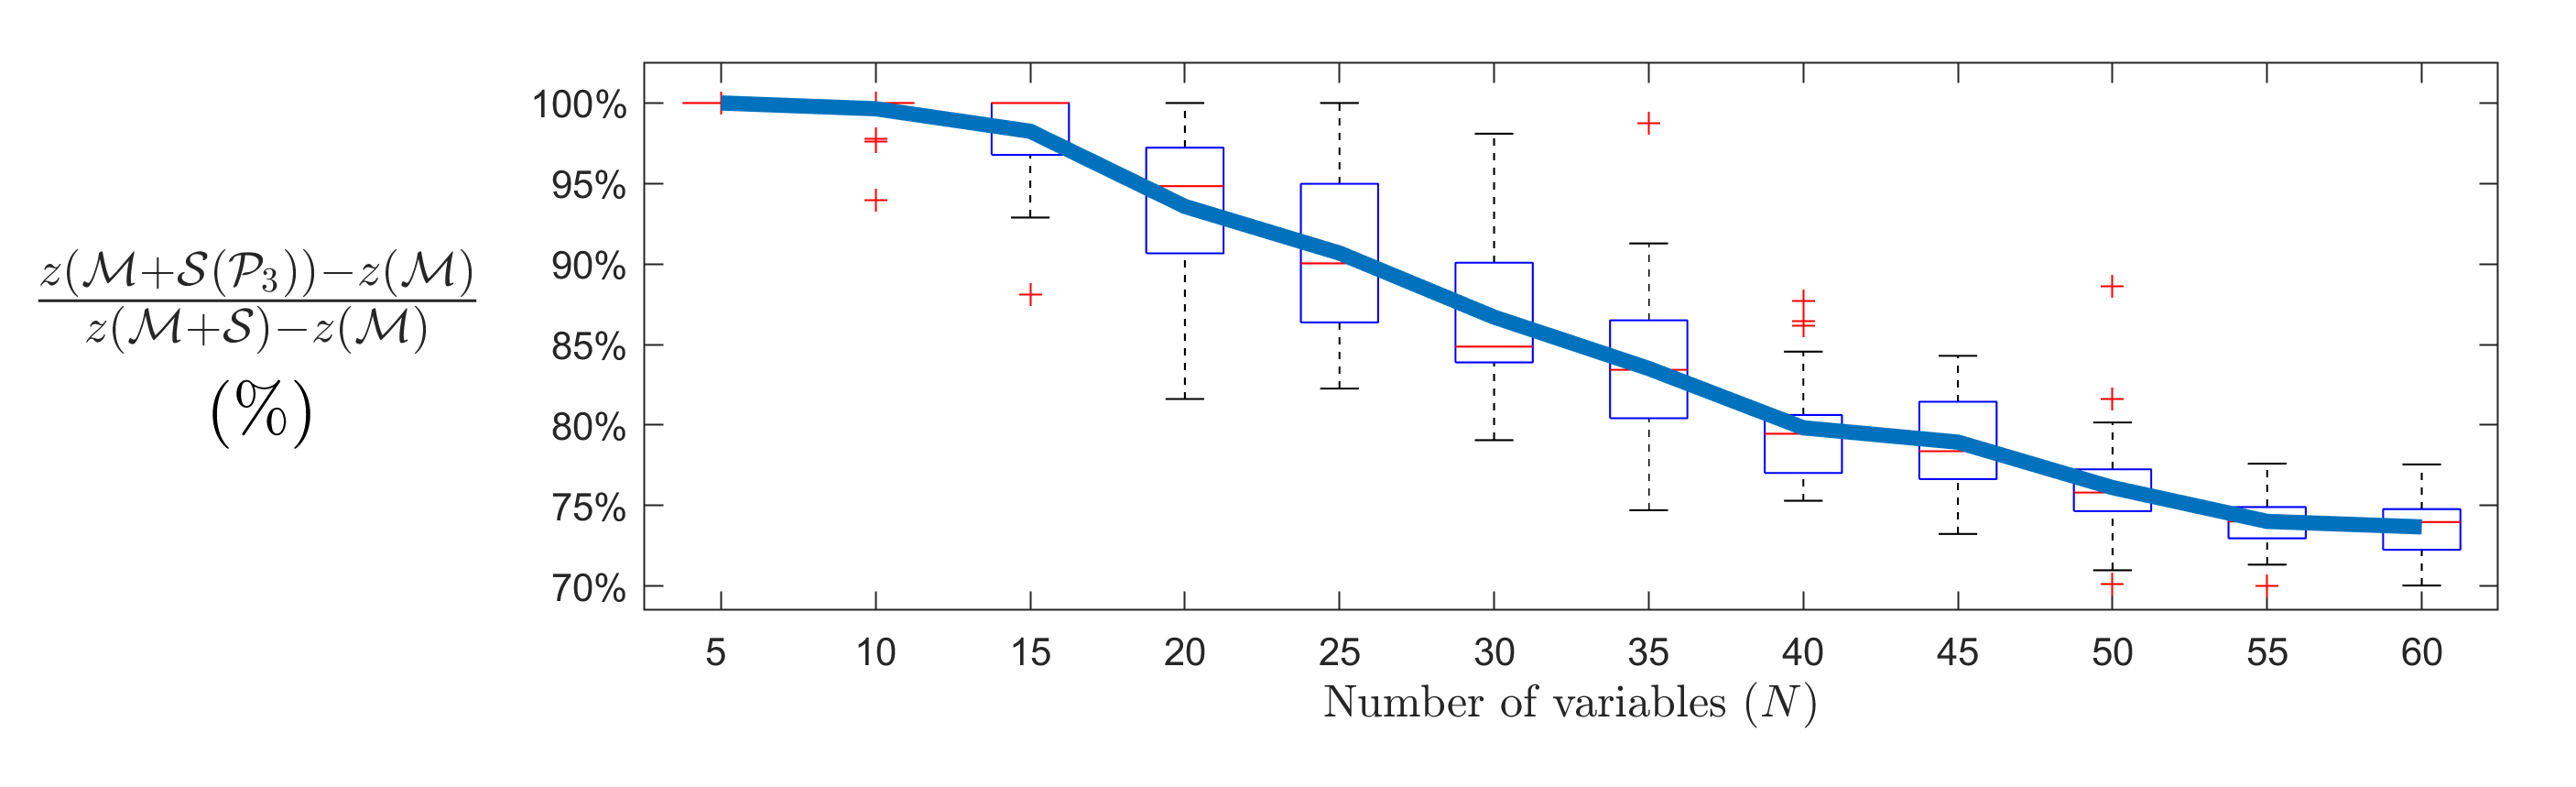

Source data for this figure (header and first rows):
5, 0, -1.4612568165401474, -1.4612566557537925, -1.5447937704477575, 1
5, 1, -1.283, -1.283, -1.283, 1
5, 2, -2.165, -2.165, -2.24, 1
5, 3, -0.03204, -0.03203, -0.8502, 1
5, 4, -3.829, -3.829, -3.829, 1
5, 5, -0.6667, -0.6667, -1.239, 1
5, 6, -1.598, -1.598, -1.598, 1
5, 7, -2.871, -2.871, -2.871, 1
5, 8, -1.907, -1.907, -2.46, 1
5, 9, -0.5743, -0.5743, -0.5743, 1
5, 10, -0.4466, -0.4466, -0.7188, 1
5, 11, -1.661, -1.661, -1.749, 1
5, 12, -1.674, -1.674, -1.681, 1
5, 13, -1.517, -1.517, -1.517, 1
5, 14, -2.202, -2.202, -2.202, 1
5, 15, -1.103, -1.103, -1.373, 1
5, 16, -0.0473, -0.0473, -0.3795, 1
5, 17, -1.044, -1.044, -1.044, 1
5, 18, -2.657, -2.657, -2.657, 1
5, 19, -2.036, -2.036, -2.036, 1
5, 20, -0.7802, -0.7802, -1.026, 1
5, 21, -0.4879, -0.4879, -0.5887, 1
5, 22, -2.471, -2.471, -2.471, 1
5, 23, -1.176, -1.176, -1.208, 1
5, 24, -3.424, -3.424, -3.508, 1
5, 25, -2.344, -2.344, -2.344, 1
5, 26, -2.769, -2.769, -2.769, 1
5, 27, -0.8526, -0.8526, -1.246, 1
5, 28, -2.395, -2.395, -2.395, 1
5, 29, -1.159, -1.159, -1.188, 1
10, 0, -4.657, -4.657, -4.657, 1
10, 1, -1.774, -1.805, -3.064, 0.9761
10, 2, -2.482, -2.482, -2.858, 1
10, 3, -3.122, -3.214, -4.651, 0.9397
10, 4, -6.565, -6.565, -6.579, 1
10, 5, -1.5, -1.5, -2.436, 1
10, 6, -3.497, -3.497, -4.717, 1
10, 7, -4.783, -4.783, -5.546, 1
10, 8, -0.2265, -0.2265, -1.917, 1
10, 9, -2.653, -2.653, -2.756, 1
10, 10, -4.038, -4.038, -4.614, 1
10, 11, -2.708, -2.708, -3.238, 1
10, 12, -3.46, -3.46, -3.56, 1
10, 13, -0.9373, -0.9655, -2.209, 0.9778
10, 14, -2.176, -2.176, -3.028, 1
10, 15, -2.681, -2.681, -3.03, 1
10, 16, -2.415, -2.415, -2.771, 1
10, 17, -4.304, -4.304, -4.367, 1
10, 18, -3.224, -3.224, -4.128, 1
10, 19, -3.764, -3.764, -4.073, 1
10, 20, -5.367, -5.367, -5.367, 1
10, 21, -4.029, -4.029, -4.476, 1
10, 22, -3.607, -3.607, -3.667, 1
10, 23, -3.32, -3.321, -4.489, 0.9995
10, 24, -2.373, -2.373, -3.357, 1
10, 25, -4.539, -4.539, -4.539, 1
10, 26, -0.458, -0.4594, -2.706, 0.9994
10, 27, -2.45, -2.45, -3.56, 1
10, 28, -5.017, -5.017, -5.157, 1
10, 29, -1.477, -1.477, -2.223, 1
15, 0, -4.62, -4.62, -7.266, 1
... 299 more rows
